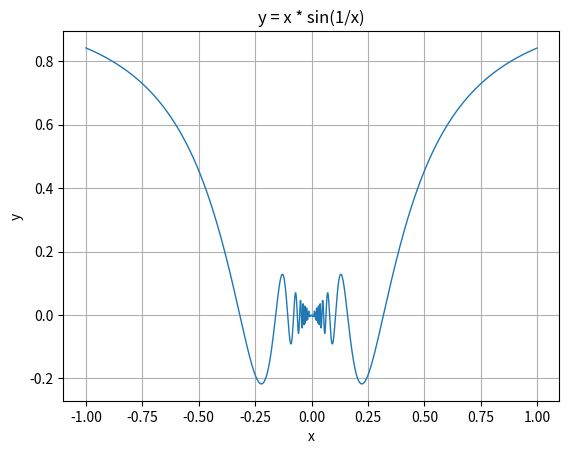

Reproduce this figure in Python.
import matplotlib.pyplot as plt
import numpy as npy


def waveFunction(x):
    return x * npy.sin(1/x)

x = npy.arange(-1.0, 1.0, 0.002)

vfunc = npy.vectorize(waveFunction)
vfunc(x)

plt.plot(x, vfunc(x), linewidth=1.0)

plt.title('y = x * sin(1/x)')
plt.xlabel('x')
plt.ylabel('y')

plt.grid(True)
plt.show()
